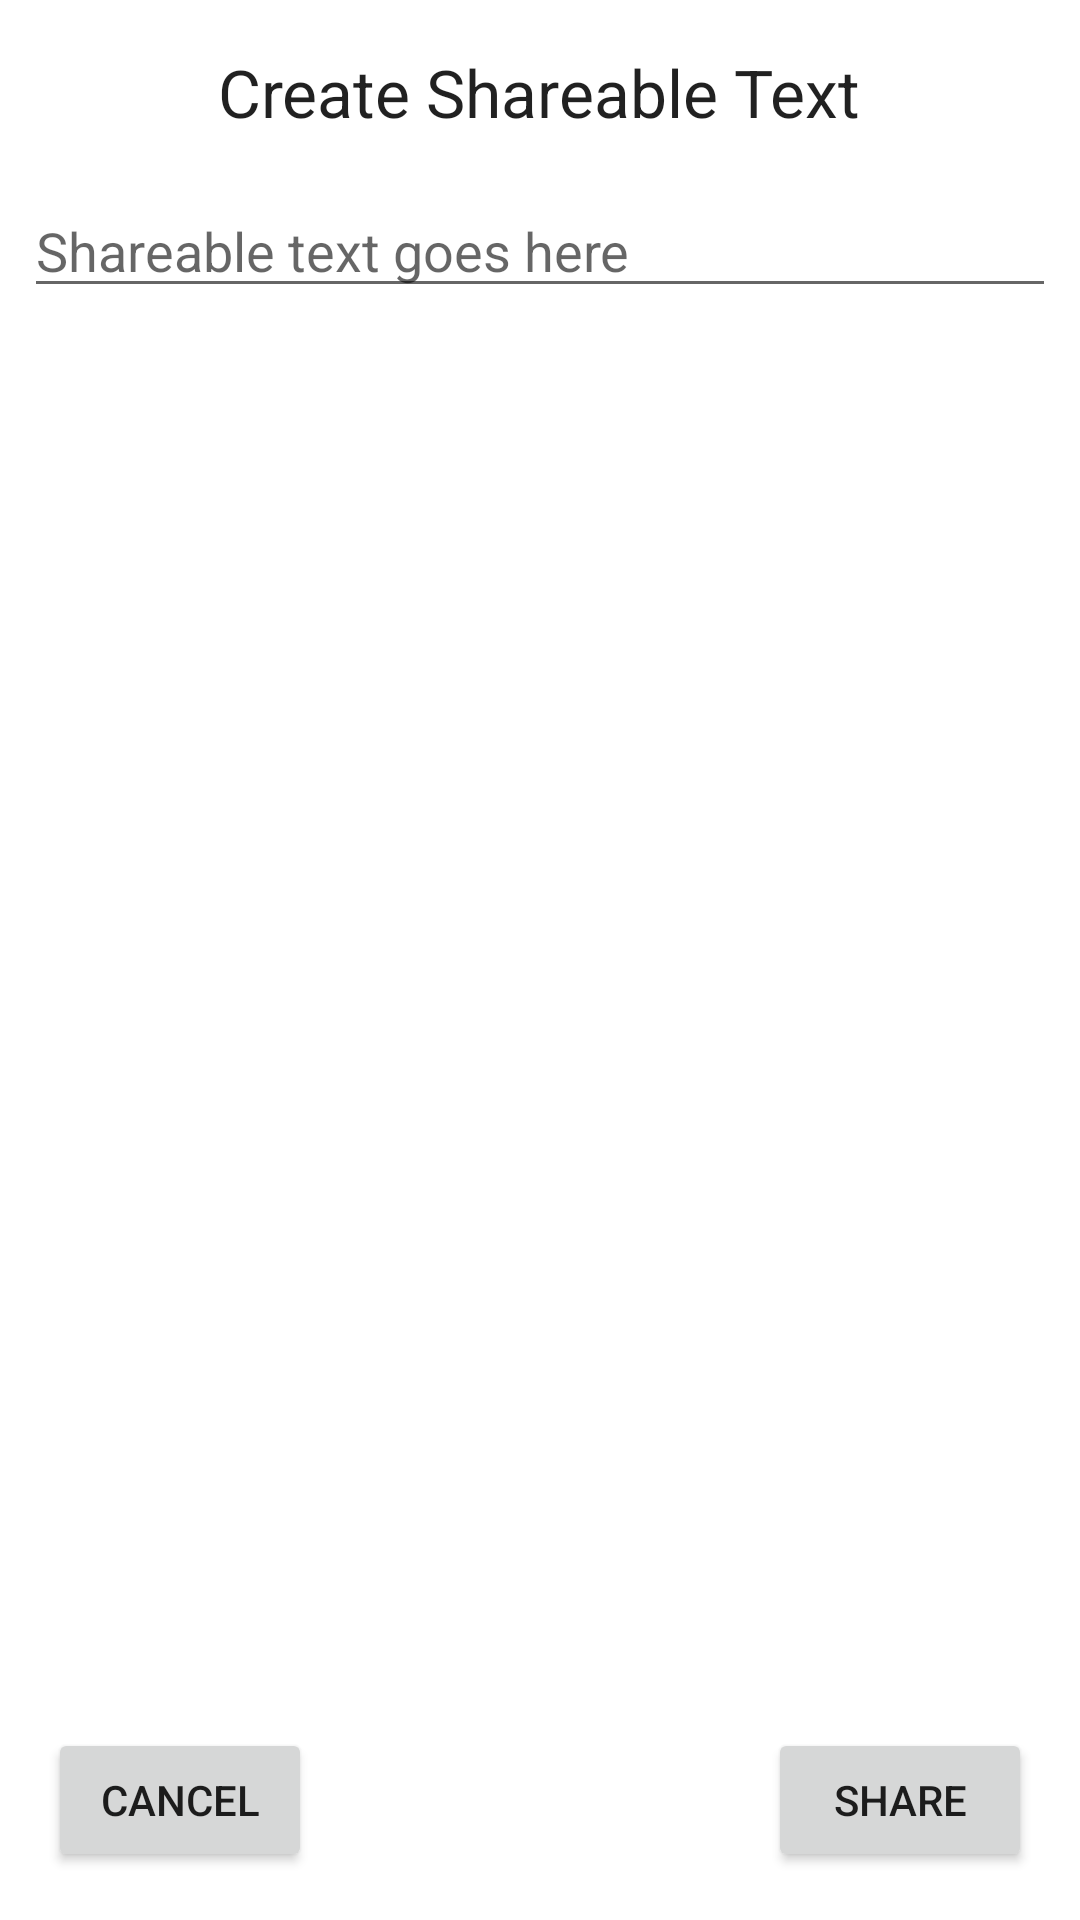

Layout XML and referenced resources for this Android screen:
<!-- AndroidManifest.xml: application theme AppTheme -->
<!-- res/layout/dialog_share_item.xml -->
<?xml version="1.0" encoding="utf-8"?>
<androidx.constraintlayout.widget.ConstraintLayout xmlns:android="http://schemas.android.com/apk/res/android"
    xmlns:app="http://schemas.android.com/apk/res-auto"
    android:layout_width="match_parent"
    android:layout_height="match_parent">

    <TextView
        android:id="@+id/textView5"
        android:layout_width="wrap_content"
        android:layout_height="wrap_content"
        android:layout_marginTop="16dp"
        android:text="Create Shareable Text"
        android:textAppearance="@style/TextAppearance.AppCompat.Large"
        app:layout_constraintEnd_toEndOf="parent"
        app:layout_constraintHorizontal_bias="0.498"
        app:layout_constraintStart_toStartOf="parent"
        app:layout_constraintTop_toTopOf="parent" />

    <EditText
        android:id="@+id/edittext_share_preview"
        android:layout_width="0dp"
        android:layout_height="wrap_content"
        android:layout_marginStart="8dp"
        android:layout_marginTop="16dp"
        android:layout_marginEnd="8dp"
        android:contentDescription="Shareable text goes here."
        android:editable="false"
        android:ems="10"
        android:hint="Shareable text goes here"
        android:inputType="textMultiLine"
        app:layout_constraintEnd_toEndOf="parent"
        app:layout_constraintStart_toStartOf="parent"
        app:layout_constraintTop_toBottomOf="@+id/textView5" />

    <LinearLayout
        android:id="@+id/linearlayout_checkbox"
        android:layout_width="0dp"
        android:layout_height="wrap_content"
        android:orientation="vertical"
        app:layout_constraintBottom_toTopOf="@+id/button_share"
        app:layout_constraintEnd_toEndOf="parent"
        app:layout_constraintStart_toStartOf="parent"
        app:layout_constraintTop_toBottomOf="@+id/edittext_share_preview"></LinearLayout>

    <Button
        android:id="@+id/button_share"
        android:layout_width="wrap_content"
        android:layout_height="wrap_content"
        android:layout_marginEnd="16dp"
        android:layout_marginBottom="16dp"
        android:text="Share"
        app:layout_constraintBottom_toBottomOf="parent"
        app:layout_constraintEnd_toEndOf="parent" />

    <Button
        android:id="@+id/button_cancel"
        android:layout_width="wrap_content"
        android:layout_height="wrap_content"
        android:layout_marginStart="16dp"
        android:layout_marginBottom="16dp"
        android:text="Cancel"
        app:layout_constraintBottom_toBottomOf="parent"
        app:layout_constraintStart_toStartOf="parent" />
</androidx.constraintlayout.widget.ConstraintLayout>
<!-- resources referenced by this layout -->
<resources>
  <style name="AppTheme" parent="Theme.MaterialComponents.DayNight.DarkActionBar">
          <item name="colorPrimary">@color/colorPrimary</item>
          <item name="colorPrimaryDark">@color/colorPrimaryDark</item>
          <item name="colorAccent">@color/colorAccent</item>
          <item name="actionBarTheme">@style/AppTheme.Actionbar</item>
      </style>
  <style name="AppTheme.Actionbar" parent="ThemeOverlay.MaterialComponents.Dark.ActionBar">
          <item name="colorPrimary">@color/colorPrimary</item>
          <item name="colorPrimaryDark">@color/colorPrimaryDark</item>
          <item name="colorAccent">@color/colorAccent</item>
      </style>
  <!-- not gathered from this repository: default colours our renderer supplied (Android Studio template values) -->
  <color name="colorPrimary">#FF6200EE</color>
  <color name="colorPrimaryDark">#FF3700B3</color>
  <color name="colorAccent">#FF03DAC5</color>
</resources>
